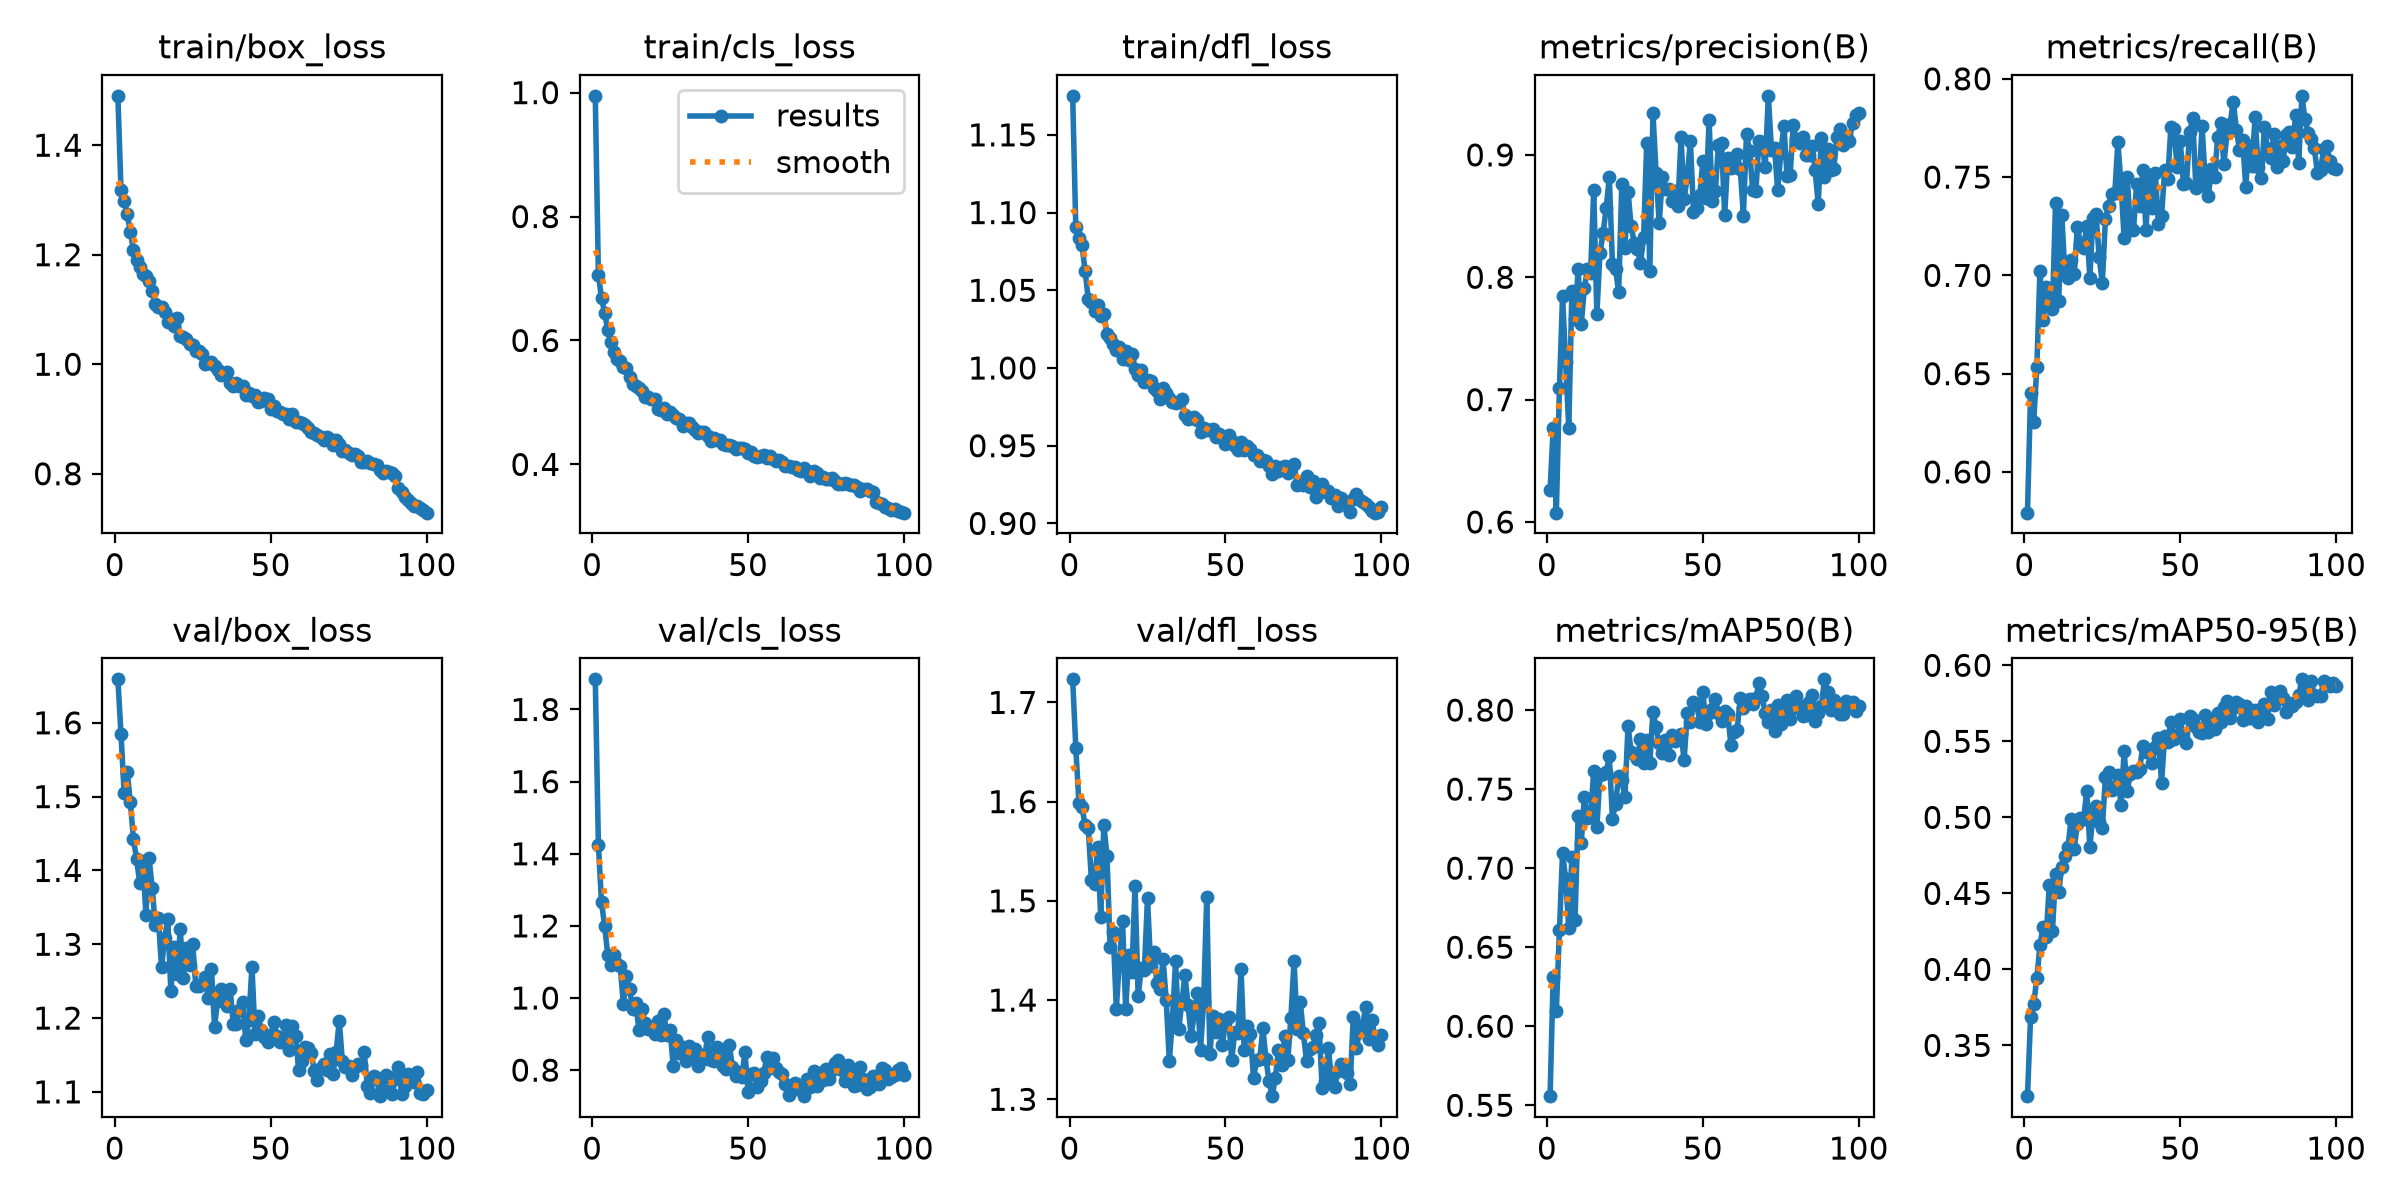

The file beside this chart, header and first rows:
epoch, time, train/box_loss, train/cls_loss, train/dfl_loss, metrics/precision(B), metrics/recall(B), metrics/mAP50(B), metrics/mAP50-95(B), val/box_loss, val/cls_loss, val/dfl_loss, lr/pg0, lr/pg1, lr/pg2
1, 143.9, 1.49, 0.9948, 1.175, 0.6261, 0.5793, 0.5558, 0.3166, 1.659, 1.884, 1.723, 0.0005532, 0.0005532, 0.0005532
2, 213.8, 1.318, 0.7052, 1.091, 0.6765, 0.6401, 0.6311, 0.3688, 1.585, 1.425, 1.654, 0.001098, 0.001098, 0.001098
3, 283.4, 1.299, 0.6686, 1.083, 0.6076, 0.6253, 0.6094, 0.3774, 1.505, 1.265, 1.599, 0.001632, 0.001632, 0.001632
4, 352.8, 1.274, 0.6447, 1.079, 0.7097, 0.6535, 0.6607, 0.3941, 1.533, 1.2, 1.594, 0.001617, 0.001617, 0.001617
5, 422.3, 1.242, 0.6172, 1.062, 0.7847, 0.7024, 0.7097, 0.4158, 1.492, 1.12, 1.576, 0.001601, 0.001601, 0.001601
6, 505.8, 1.208, 0.5977, 1.044, 0.7304, 0.6771, 0.693, 0.4281, 1.442, 1.09, 1.573, 0.001584, 0.001584, 0.001584
7, 575.4, 1.191, 0.582, 1.043, 0.6764, 0.6943, 0.662, 0.4216, 1.415, 1.12, 1.521, 0.001568, 0.001568, 0.001568
8, 644.5, 1.178, 0.5701, 1.037, 0.7885, 0.693, 0.7071, 0.4556, 1.383, 1.093, 1.517, 0.001551, 0.001551, 0.001551
9, 714, 1.165, 0.5666, 1.041, 0.7658, 0.6827, 0.6669, 0.4252, 1.412, 1.088, 1.554, 0.001535, 0.001535, 0.001535
10, 783.2, 1.162, 0.557, 1.033, 0.8064, 0.7367, 0.733, 0.4625, 1.34, 0.9831, 1.484, 0.001518, 0.001518, 0.001518
11, 852.5, 1.151, 0.555, 1.035, 0.7617, 0.6872, 0.7158, 0.4509, 1.417, 1.06, 1.577, 0.001502, 0.001502, 0.001502
12, 922, 1.134, 0.5412, 1.022, 0.7913, 0.7307, 0.7447, 0.4675, 1.376, 1.024, 1.545, 0.001485, 0.001485, 0.001485
13, 991.6, 1.111, 0.5303, 1.02, 0.8065, 0.7012, 0.732, 0.4748, 1.326, 0.9699, 1.454, 0.001469, 0.001469, 0.001469
14, 1068, 1.104, 0.5263, 1.016, 0.8035, 0.6984, 0.7325, 0.4803, 1.335, 0.9849, 1.468, 0.001452, 0.001452, 0.001452
15, 1147, 1.105, 0.5228, 1.011, 0.8715, 0.708, 0.7616, 0.4992, 1.269, 0.9115, 1.391, 0.001436, 0.001436, 0.001436
16, 1227, 1.096, 0.5189, 1.013, 0.7698, 0.7006, 0.7258, 0.4795, 1.308, 0.9698, 1.44, 0.001419, 0.001419, 0.001419
17, 1302, 1.078, 0.5089, 1.006, 0.82, 0.7245, 0.7586, 0.4959, 1.334, 0.93, 1.479, 0.001403, 0.001403, 0.001403
18, 1384, 1.083, 0.5081, 1.011, 0.8359, 0.7161, 0.7596, 0.4998, 1.236, 0.9151, 1.391, 0.001386, 0.001386, 0.001386
19, 1460, 1.07, 0.506, 1.005, 0.8566, 0.7139, 0.7606, 0.4986, 1.296, 0.9154, 1.446, 0.00137, 0.00137, 0.00137
20, 1530, 1.084, 0.5057, 1.009, 0.8818, 0.7252, 0.7707, 0.5175, 1.259, 0.8996, 1.428, 0.001353, 0.001353, 0.001353
21, 1607, 1.051, 0.4891, 0.9995, 0.8111, 0.6988, 0.7314, 0.4805, 1.321, 0.936, 1.515, 0.001337, 0.001337, 0.001337
22, 1678, 1.049, 0.4881, 0.9957, 0.8066, 0.7293, 0.7409, 0.5014, 1.255, 0.8972, 1.404, 0.00132, 0.00132, 0.00132
23, 1747, 1.045, 0.491, 0.9985, 0.7878, 0.7312, 0.7581, 0.5076, 1.295, 0.9554, 1.432, 0.001304, 0.001304, 0.001304
24, 1816, 1.036, 0.4821, 0.991, 0.8759, 0.7092, 0.7558, 0.497, 1.272, 0.8977, 1.431, 0.001287, 0.001287, 0.001287
25, 1887, 1.034, 0.4839, 0.9921, 0.8241, 0.6962, 0.7452, 0.4931, 1.3, 0.9124, 1.503, 0.001271, 0.001271, 0.001271
26, 1957, 1.024, 0.48, 0.9915, 0.87, 0.7287, 0.79, 0.5263, 1.244, 0.8103, 1.435, 0.001254, 0.001254, 0.001254
27, 2028, 1.024, 0.4757, 0.9873, 0.8417, 0.7353, 0.7733, 0.5297, 1.244, 0.8837, 1.449, 0.001238, 0.001238, 0.001238
28, 2098, 1.019, 0.4736, 0.9853, 0.8283, 0.7416, 0.7719, 0.5178, 1.246, 0.8479, 1.418, 0.001221, 0.001221, 0.001221
29, 2168, 1, 0.4617, 0.9799, 0.8234, 0.7418, 0.7692, 0.5197, 1.256, 0.8644, 1.411, 0.001205, 0.001205, 0.001205
30, 2242, 1.003, 0.4669, 0.9868, 0.812, 0.7678, 0.7817, 0.528, 1.228, 0.8257, 1.441, 0.001188, 0.001188, 0.001188
31, 2311, 1.005, 0.4668, 0.9842, 0.8326, 0.7465, 0.7666, 0.5078, 1.267, 0.8666, 1.4, 0.001172, 0.001172, 0.001172
32, 2381, 0.9964, 0.4605, 0.981, 0.9097, 0.7188, 0.7807, 0.5435, 1.188, 0.8438, 1.339, 0.001155, 0.001155, 0.001155
33, 2450, 0.9902, 0.4556, 0.9782, 0.8053, 0.7501, 0.7663, 0.5176, 1.224, 0.8593, 1.381, 0.001139, 0.001139, 0.001139
34, 2520, 0.9795, 0.4501, 0.9775, 0.9339, 0.7239, 0.7989, 0.5285, 1.239, 0.8104, 1.439, 0.001122, 0.001122, 0.001122
35, 2593, 0.9829, 0.4525, 0.9779, 0.8854, 0.7231, 0.7891, 0.5303, 1.231, 0.8428, 1.37, 0.001106, 0.001106, 0.001106
36, 2666, 0.9857, 0.4531, 0.9801, 0.8442, 0.7463, 0.7789, 0.5299, 1.216, 0.8315, 1.397, 0.001089, 0.001089, 0.001089
37, 2739, 0.9658, 0.4464, 0.9699, 0.882, 0.7352, 0.7728, 0.5319, 1.239, 0.8906, 1.425, 0.001073, 0.001073, 0.001073
38, 2813, 0.9604, 0.4384, 0.967, 0.8718, 0.7538, 0.7809, 0.5472, 1.193, 0.8294, 1.395, 0.001056, 0.001056, 0.001056
39, 2891, 0.9665, 0.442, 0.9679, 0.8724, 0.7231, 0.7717, 0.5433, 1.191, 0.8242, 1.364, 0.00104, 0.00104, 0.00104
40, 2961, 0.96, 0.4387, 0.9687, 0.8621, 0.7513, 0.7843, 0.5427, 1.211, 0.865, 1.386, 0.001023, 0.001023, 0.001023
41, 3030, 0.9601, 0.4398, 0.9667, 0.8702, 0.7344, 0.7804, 0.5357, 1.221, 0.8447, 1.407, 0.001007, 0.001007, 0.001007
42, 3100, 0.9438, 0.4333, 0.9588, 0.8586, 0.7519, 0.7815, 0.5461, 1.171, 0.8105, 1.35, 0.0009904, 0.0009904, 0.0009904
43, 3171, 0.9467, 0.4315, 0.9611, 0.9142, 0.7262, 0.7849, 0.552, 1.197, 0.8041, 1.399, 0.0009739, 0.0009739, 0.0009739
44, 3241, 0.9415, 0.431, 0.9598, 0.864, 0.7301, 0.7684, 0.5224, 1.27, 0.8688, 1.504, 0.0009574, 0.0009574, 0.0009574
45, 3312, 0.9443, 0.4291, 0.9604, 0.8823, 0.7534, 0.7983, 0.5536, 1.178, 0.808, 1.345, 0.0009409, 0.0009409, 0.0009409
46, 3383, 0.9311, 0.4251, 0.9607, 0.9113, 0.7492, 0.7923, 0.5497, 1.203, 0.7846, 1.384, 0.0009244, 0.0009244, 0.0009244
47, 3454, 0.9332, 0.4269, 0.9555, 0.8534, 0.7756, 0.8053, 0.5626, 1.183, 0.7953, 1.367, 0.0009078, 0.0009078, 0.0009078
48, 3526, 0.9383, 0.4259, 0.9575, 0.8564, 0.7743, 0.8036, 0.5513, 1.174, 0.7803, 1.381, 0.0008913, 0.0008913, 0.0008913
49, 3598, 0.936, 0.4246, 0.9565, 0.8671, 0.755, 0.7926, 0.5544, 1.168, 0.8501, 1.355, 0.0008748, 0.0008748, 0.0008748
50, 3669, 0.9187, 0.418, 0.9513, 0.8948, 0.7683, 0.8114, 0.5644, 1.177, 0.7399, 1.377, 0.0008583, 0.0008583, 0.0008583
51, 3741, 0.923, 0.4208, 0.9566, 0.8648, 0.7467, 0.7913, 0.5522, 1.195, 0.7891, 1.383, 0.0008418, 0.0008418, 0.0008418
52, 3813, 0.9147, 0.4132, 0.9528, 0.9285, 0.7469, 0.7984, 0.549, 1.175, 0.7918, 1.339, 0.0008253, 0.0008253, 0.0008253
53, 3884, 0.9124, 0.4119, 0.9496, 0.8625, 0.7729, 0.8006, 0.5664, 1.168, 0.7522, 1.368, 0.0008088, 0.0008088, 0.0008088
54, 3956, 0.9092, 0.413, 0.9469, 0.8702, 0.7801, 0.8068, 0.5646, 1.167, 0.7694, 1.367, 0.0007923, 0.0007923, 0.0007923
55, 4025, 0.9098, 0.4153, 0.9523, 0.9082, 0.7446, 0.7982, 0.5597, 1.191, 0.7908, 1.431, 0.0007758, 0.0007758, 0.0007758
56, 4095, 0.8995, 0.4102, 0.947, 0.9098, 0.7453, 0.7932, 0.5558, 1.157, 0.8361, 1.35, 0.0007593, 0.0007593, 0.0007593
57, 4172, 0.9092, 0.4132, 0.95, 0.8506, 0.7762, 0.7995, 0.5552, 1.19, 0.8052, 1.373, 0.0007428, 0.0007428, 0.0007428
58, 4249, 0.8953, 0.4088, 0.9481, 0.8976, 0.7484, 0.7977, 0.5675, 1.175, 0.8344, 1.366, 0.0007263, 0.0007263, 0.0007263
59, 4325, 0.8941, 0.4057, 0.9442, 0.889, 0.7402, 0.7778, 0.5559, 1.13, 0.8061, 1.322, 0.0007098, 0.0007098, 0.0007098
60, 4395, 0.8935, 0.4068, 0.9439, 0.8901, 0.7541, 0.7863, 0.5631, 1.142, 0.7957, 1.339, 0.0006933, 0.0006933, 0.0006933
... 40 more rows
